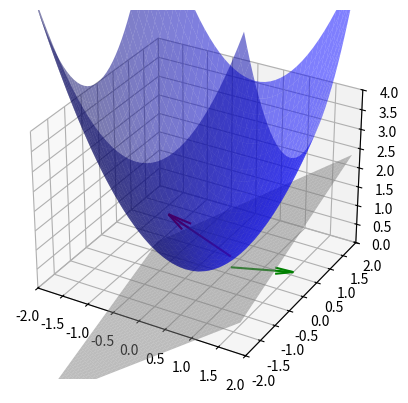

The script that saved this image:
import numpy as np
import matplotlib as mpl
from matplotlib import pyplot as plt
# colours
from matplotlib import cm

range_ = 2
x = np.arange(-range_,range_,0.1)
y = np.arange(-range_,range_,0.1)

X, Y = np.meshgrid(x,y)
#print(mx)

#function
Z = X**2 + Y**2

#partial derivatives
def nabla(point):
    x = point[0]
    y = point[1]
    dz_dx = 2*x
    dz_dy = 2*y
    return np.array([dz/dx, dz/dy])

#manual partial derivative vector directison
x = np.arange(-range_,range_,1)
y = np.arange(-range_,range_,1)
X_, Y_ = np.meshgrid(x,y)
scale = 5
grad_x = 2*X_ / scale
grad_y = 2*Y_ / scale




#point from which to find tangent plane
x_ = 0.5
y_ = 0.2
z_ = x_**2 + y_**2
p_ = np.array([x_,y_,z_])
dz_dx = 2*x_
dz_dy = 2*y_

zvx = np.array([1,0,dz_dx])
zvy = np.array([0,1,dz_dy])

#calculate plane using these 2 vectors
#normal vector
norm_ = np.cross(zvx,zvy)
print(norm_)

#intercept
C = np.dot(norm_,p_) 
#equation
Z_ = (C - norm_[0]*X - norm_[1]*Y)/norm_[2]





#different formulation
fig, ax = plt.subplots(subplot_kw = {"projection": "3d"})

#gradient_field = ax.quiver(X,Y,0,grad_x,grad_y,0)
gradient_field = ax.quiver(x_,y_,0,dz_dx,dz_dy,0,color = "green")
norm = ax.quiver(p_[0],p_[1],p_[2],norm_[0],norm_[1],norm_[2],color = "red")
surf = ax.plot_surface(X,Y,Z,color = "blue", linewidth=0, alpha = 0.5)
pane = ax.plot_surface(X,Y,Z_, color = "gray",alpha = 0.5)


# set z set_axis_on
# Customize theaxis.
ax.set_xlim(-range_,range_)
ax.set_ylim(-range_, range_)
ax.set_zlim(0, 2*range_)

#ax.zaxis.set_major_locator(LinearLocator(10))
# A StrMethodFormatter is used automatically
#ax.zaxis.set_major_formatter('{x:.02f}')
# Add a color bar which maps values to colors.

plt.show()

